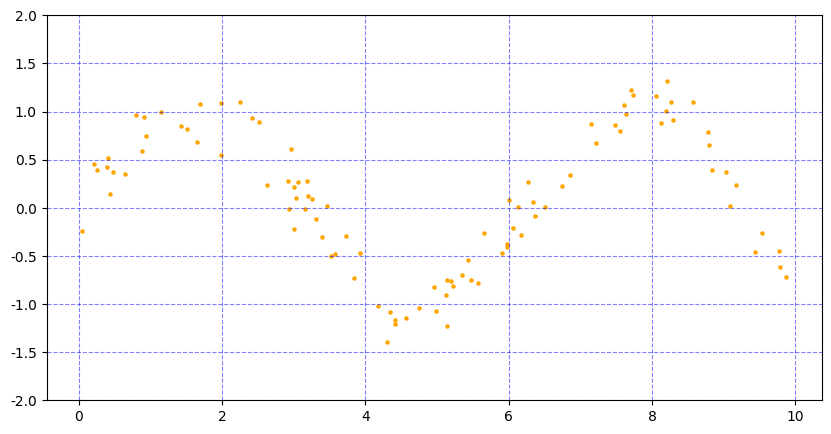

Reproduce this figure in Python.
import matplotlib.pyplot as plt
import numpy as np
import random
from matplotlib import rcParams     
rcParams['font.family'] = 'SimHei'

#创造图表，设置大小
plt.figure(figsize=(10,5)) 
#plt.figure(figsize=(宽度,高度)) 

#设置数据
np.random.seed(10)
x = np.random.uniform(0,10,100)
n = len(x)
y = []
for i in range(n):
    y.append(np.sin(x[i])+random.gauss(0,0.2))


#绘制散点图
plt.scatter(x,y,
    #  label = '产品A',     #图例label
    color = 'orange',       #颜色
    # alpha = 0.9999,       #透明度   
    s = 5                 #圆点大小
    )                        
         

# #添加标题
# plt.title('2025销售趋势',color = 'red',fontsize = 20)

# #添加坐标轴标签
# plt.xlabel('月份',fontsize=10)
# plt.ylabel('销售额',fontsize=10)

# #添加图例
# plt.legend(loc='upper left')

#添加网格线
plt.grid(True,alpha=0.5,color = 'blue',linestyle = '--') 
#grid(Ture)表示x轴y轴表格都生成。axis = 'y'表示生成垂直于y轴直线。alpha表示透明度。color表示颜色，linestyle表示不同的线

# #设置刻度字体大小
# plt.xticks(rotation=0,fontsize=12)  #rotation为旋转角度，fontsize为字体大小
# plt.yticks(rotation=0,fontsize=12)

#设置y轴范围
plt.ylim(-2,2)                     #plt.ylim(start,end)

# #在每个数据点上显示数值
# for x,y in zip(month,sales):
#     plt.text(x,y+1,str(y),ha='center',va='bottom',fontsize=10)

#画回归曲线
# plt.show()
 
#显示图表
plt.show()
